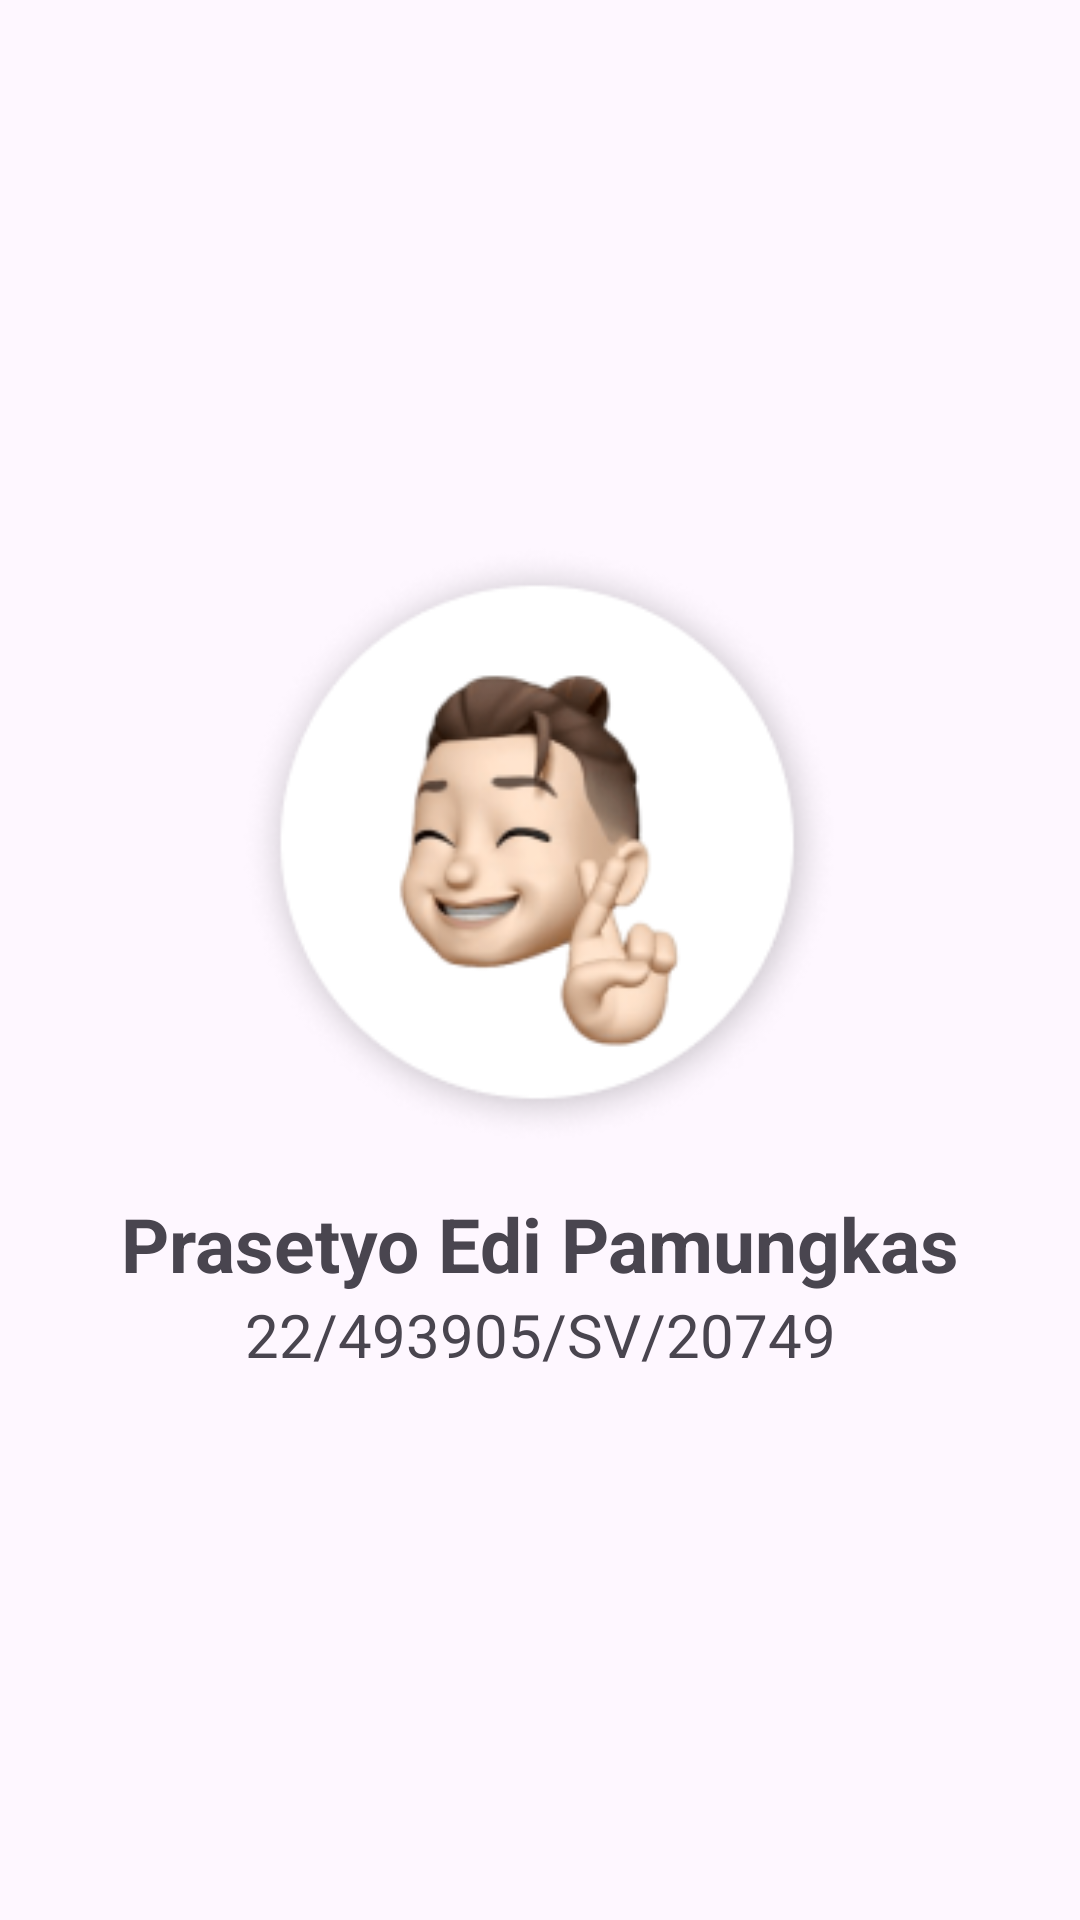

Layout XML and referenced resources for this Android screen:
<!-- AndroidManifest.xml: application theme Theme.Tugas_Pertemuan9 -->
<!-- res/layout/fragment_profile.xml -->
<?xml version="1.0" encoding="utf-8"?>
<LinearLayout xmlns:android="http://schemas.android.com/apk/res/android"
    xmlns:tools="http://schemas.android.com/tools"
    android:layout_width="match_parent"
    android:layout_height="match_parent"
    tools:context=".ProfileFragment"
    android:gravity="center"
    android:orientation="vertical">

    <ImageView
        android:layout_width="200dp"
        android:layout_height="200dp"
        android:src="@drawable/profile"></ImageView>
    <TextView
        android:layout_width="match_parent"
        android:layout_height="wrap_content"
        android:text="Prasetyo Edi Pamungkas"
        android:textStyle="bold"
        android:gravity="center"
        android:textSize="25sp"
        android:layout_marginTop="16dp"
    ></TextView>
    <TextView
        android:layout_width="match_parent"
        android:layout_height="wrap_content"
        android:text="22/493905/SV/20749"
        android:gravity="center"
        android:textSize="20sp">
    </TextView>
</LinearLayout>
<!-- resources referenced by this layout -->
<resources>
  <!-- drawable profile: png bitmap (drawable, 32702 bytes) -->
  <style name="Theme.Tugas_Pertemuan9" parent="Base.Theme.Tugas_Pertemuan9" />
  <style name="Base.Theme.Tugas_Pertemuan9" parent="Theme.Material3.DayNight.NoActionBar">
          <item name="android:statusBarColor">#525BFF</item>
      </style>
</resources>
